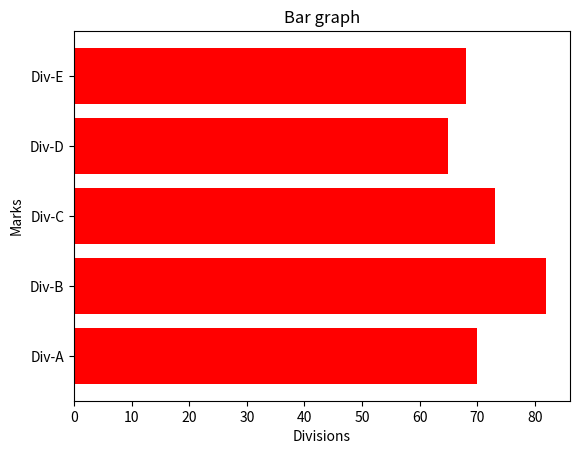

Reproduce this figure in Python.
import matplotlib.pyplot as plt
import numpy as np

divisions =["Div-A", "Div-B", "Div-C", "Div-D", "Div-E"]
divisions_average_marks =[70, 82, 73, 65, 68]
variance = [5,8,7,6,4]

plt.barh(divisions, divisions_average_marks, color="red")
plt.title("Bar graph")
plt.xlabel("Divisions")
plt.ylabel("Marks")
plt.show()